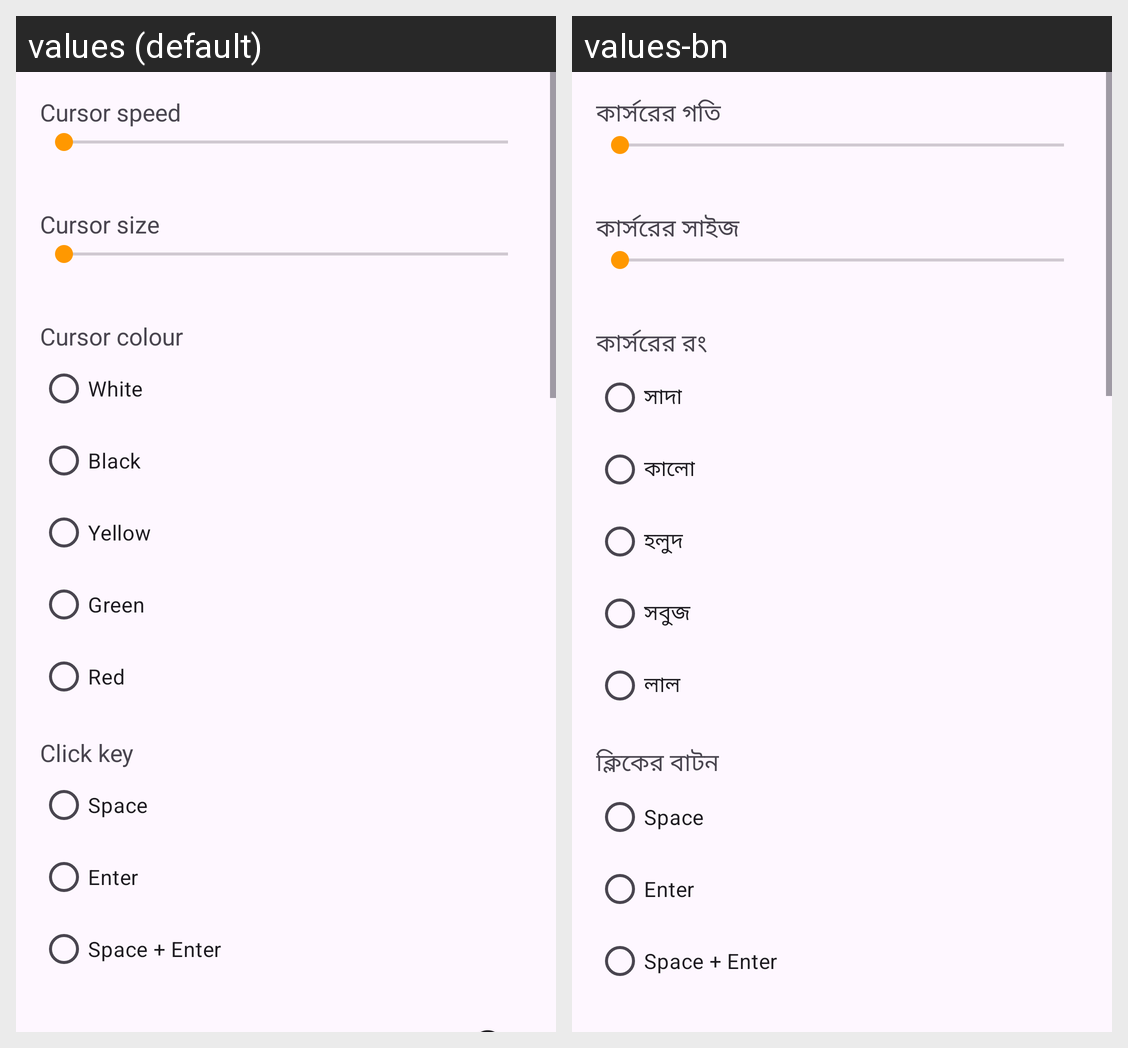

Locale-by-locale string values for the Android screen shown in this grid:
Android screen res/layout/fragment_settings.xml rendered under 2 locales, left to right: values (default), values-bn. Device: Nexus 5 (rendered at 1080×1920; each locale shown at half size, 540×960, under a caption strip naming it); theme Theme.ArrowCursor.
Strings drawn on this screen, with the default value and each locale's value (text and hints the layout hard-codes, and strings that could not be matched under every locale, appear in the picture but are not listed):

settings_speed_label
  values: Cursor speed
  values-bn: কার্সরের গতি

settings_size_label
  values: Cursor size
  values-bn: কার্সরের সাইজ

settings_color_label
  values: Cursor colour
  values-bn: কার্সরের রং

color_white
  values: White
  values-bn: সাদা

color_black
  values: Black
  values-bn: কালো

color_yellow
  values: Yellow
  values-bn: হলুদ

color_green
  values: Green
  values-bn: সবুজ

color_red
  values: Red
  values-bn: লাল

click_key_label
  values: Click key
  values-bn: ক্লিকের বাটন

click_space
  values: Space
  values-bn: Space

click_enter
  values: Enter
  values-bn: Enter

click_both
  values: Space + Enter
  values-bn: Space + Enter
